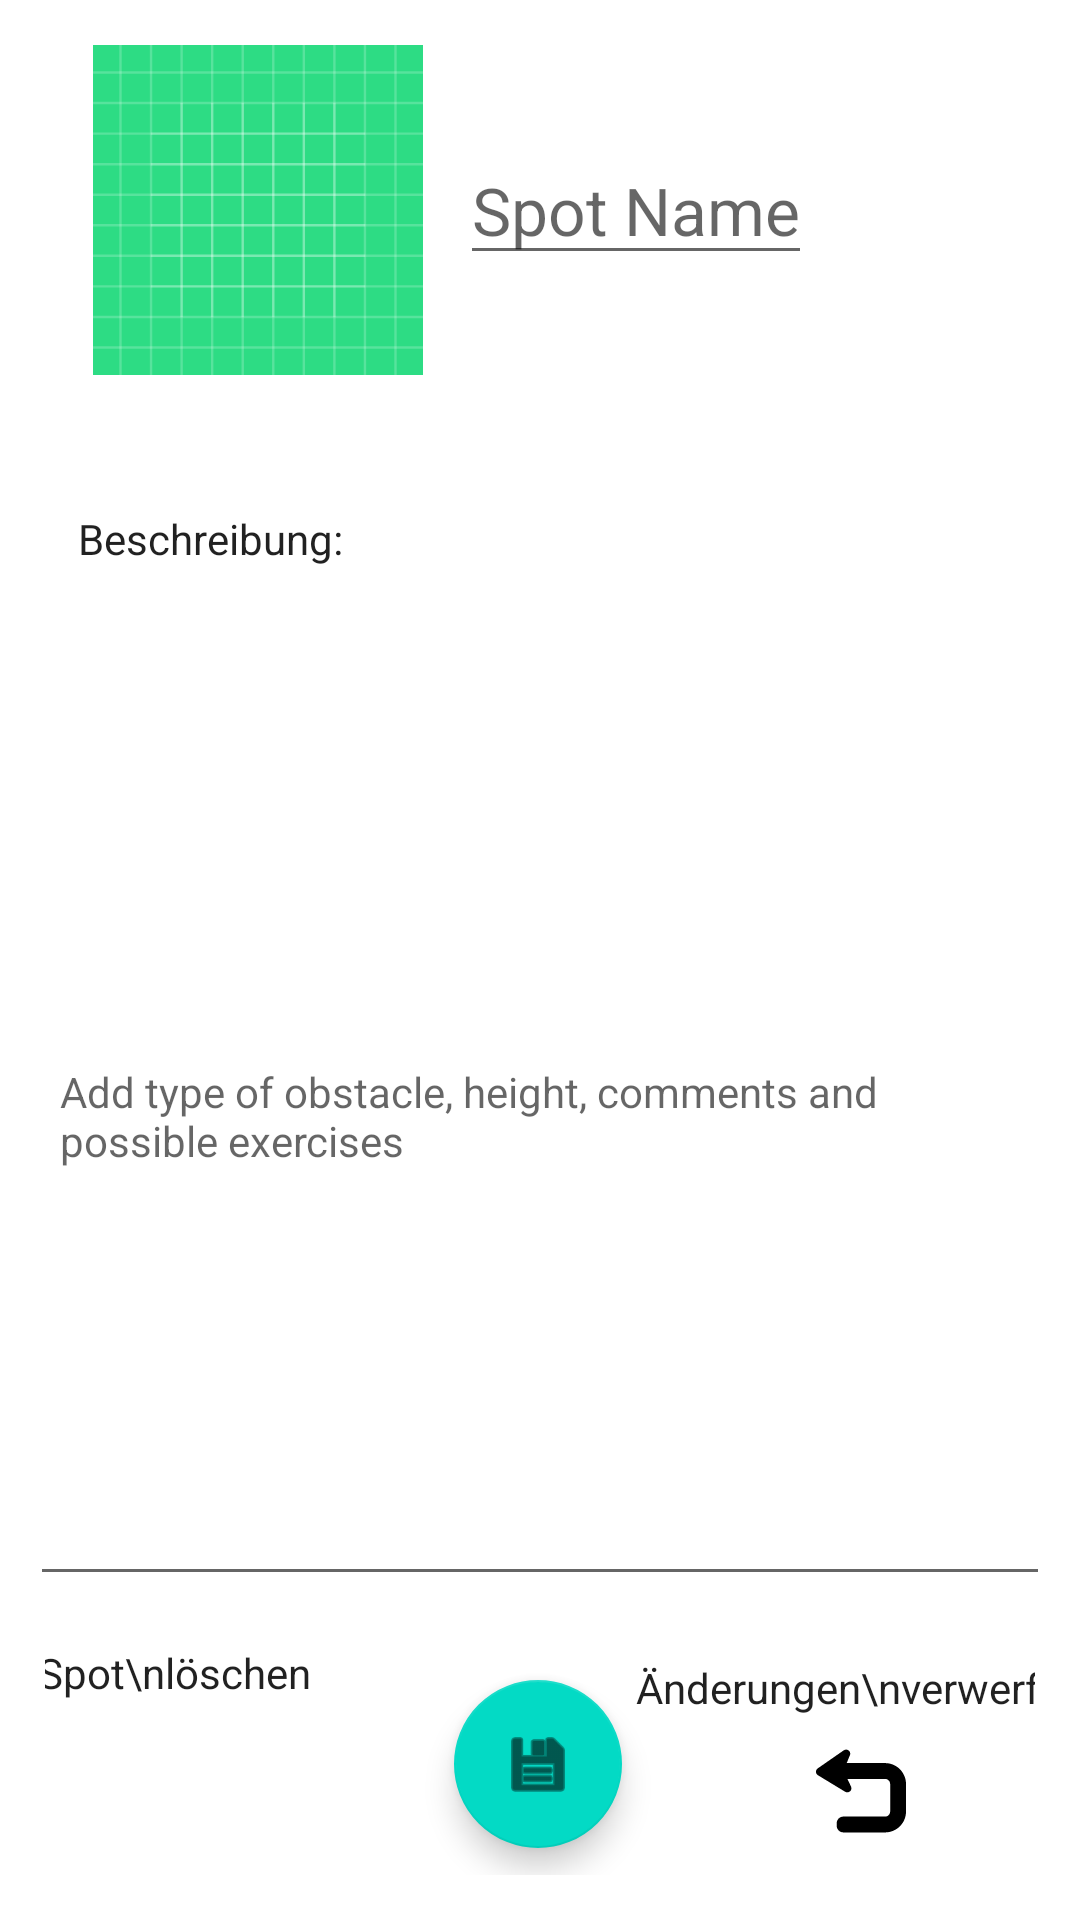

Layout XML and referenced resources for this Android screen:
<!-- AndroidManifest.xml: application theme Theme.Maps -->
<!-- res/layout/spot_details_edit.xml -->
<?xml version="1.0" encoding="utf-8"?>
<androidx.constraintlayout.widget.ConstraintLayout xmlns:android="http://schemas.android.com/apk/res/android"
    xmlns:app="http://schemas.android.com/apk/res-auto"
    xmlns:tools="http://schemas.android.com/tools"
    android:layout_width="match_parent"
             android:layout_height="match_parent">

    <EditText
        android:id="@+id/spot_description_edit"
        android:layout_width="0dp"
        android:layout_height="0dp"
        android:layout_marginStart="10dp"
        android:layout_marginTop="72dp"
        android:layout_marginEnd="10dp"
        android:hint="@string/description_hint"
        android:padding="10dp"
        android:textAppearance="@style/TextAppearance.AppCompat.Body1"
        app:layout_constraintBottom_toTopOf="@+id/footer"
        app:layout_constraintEnd_toEndOf="parent"
        app:layout_constraintStart_toStartOf="parent"
        app:layout_constraintTop_toBottomOf="@+id/header" />

    <TextView
        android:id="@+id/textView2"
        android:layout_width="154dp"
        android:layout_height="27dp"
        android:layout_marginStart="16dp"
        android:layout_marginBottom="15dp"
        android:paddingStart="10dp"
        android:text="@string/description"
        android:textAppearance="@style/TextAppearance.AppCompat.Body1"
        app:layout_constraintBottom_toTopOf="@+id/spot_description_edit"
        app:layout_constraintStart_toStartOf="parent" />

    <androidx.constraintlayout.widget.ConstraintLayout
        android:id="@+id/header"
        android:layout_width="match_parent"
        android:layout_height="wrap_content"
        android:padding="15dp"
        app:layout_constraintStart_toStartOf="parent"
        app:layout_constraintTop_toTopOf="parent">

        <ImageView
            android:id="@+id/detail_image_edit"
            android:layout_width="110dp"
            android:layout_height="110dp"
            android:layout_marginStart="16dp"
            android:contentDescription="@string/description_detailImage"
            app:layout_constraintBottom_toBottomOf="parent"
            app:layout_constraintStart_toStartOf="parent"
            app:layout_constraintTop_toTopOf="parent"
            app:layout_constraintVertical_bias="0.288"
            app:srcCompat="@drawable/ic_launcher_background" />

        <EditText
            android:id="@+id/spot_header_edit"
            android:layout_width="wrap_content"
            android:layout_height="43dp"
            android:hint="Spot Name"
            android:textAlignment="center"
            android:textAppearance="@style/TextAppearance.AppCompat.Large"
            app:layout_constraintBottom_toBottomOf="parent"
            app:layout_constraintEnd_toEndOf="parent"
            app:layout_constraintHorizontal_bias="0.141"
            app:layout_constraintStart_toEndOf="@+id/detail_image_edit"
            app:layout_constraintTop_toTopOf="parent" />

        <ImageButton
            android:id="@+id/editPicture_edit"
            android:layout_width="wrap_content"
            android:layout_height="wrap_content"
            android:layout_marginStart="80dp"
            android:layout_marginTop="89dp"
            android:adjustViewBounds="true"
            android:backgroundTint="#00FFFFFF"
            app:layout_constraintStart_toStartOf="@+id/detail_image_edit"
            app:layout_constraintTop_toTopOf="@+id/detail_image_edit"
            app:srcCompat="@drawable/ic_baseline_edit_24" />

    </androidx.constraintlayout.widget.ConstraintLayout>

    <androidx.constraintlayout.widget.ConstraintLayout
        android:id="@+id/footer"
        android:layout_width="match_parent"
        android:layout_height="wrap_content"
        android:padding="15dp"
        app:layout_constraintBottom_toBottomOf="parent"
        app:layout_constraintStart_toStartOf="parent">

        <com.google.android.material.floatingactionbutton.FloatingActionButton
            android:id="@+id/save"
            android:layout_width="wrap_content"
            android:layout_height="wrap_content"
            android:clickable="true"

            app:layout_constraintBottom_toBottomOf="parent"
            app:layout_constraintEnd_toEndOf="parent"
            app:layout_constraintHorizontal_bias="0.498"
            app:layout_constraintStart_toStartOf="parent"
            app:layout_constraintTop_toTopOf="parent"
            app:layout_constraintVertical_bias="0.589"
            app:srcCompat="@android:drawable/ic_menu_save" />

        <ImageButton
            android:id="@+id/cancel"
            android:layout_width="55dp"
            android:layout_height="50dp"
            android:layout_marginStart="52dp"
            android:layout_marginTop="12dp"
            android:backgroundTint="#00FFFFFF"
            android:clickable="true"
            android:scaleType="fitCenter"
            app:layout_constraintStart_toEndOf="@+id/save"
            app:layout_constraintTop_toTopOf="@+id/save"
            app:srcCompat="@drawable/ic__1449_return_button" />

        <TextView
            android:id="@+id/textView"
            android:layout_width="wrap_content"
            android:layout_height="wrap_content"
            android:text="Änderungen\nverwerfen"
            android:textAlignment="center"
            android:textAppearance="@style/TextAppearance.AppCompat.Body1"
            app:layout_constraintBottom_toTopOf="@+id/cancel"
            app:layout_constraintEnd_toEndOf="@+id/cancel"
            app:layout_constraintStart_toStartOf="@+id/cancel" />

        <ImageButton
            android:id="@+id/delete"
            android:layout_width="59dp"
            android:layout_height="53dp"
            android:layout_marginTop="12dp"
            android:layout_marginEnd="64dp"
            android:backgroundTint="#00FFFFFF"
            android:scaleType="fitCenter"
            app:layout_constraintEnd_toStartOf="@+id/save"
            app:layout_constraintTop_toTopOf="@+id/save"
            app:srcCompat="@drawable/ic_round_cancel_24" />

        <TextView
            android:id="@+id/delete_label"
            android:layout_width="wrap_content"
            android:layout_height="wrap_content"
            android:layout_marginBottom="5dp"
            android:text="Spot\nlöschen"
            android:textAlignment="center"
            android:textAppearance="@style/TextAppearance.AppCompat.Body1"
            app:layout_constraintBottom_toTopOf="@+id/delete"
            app:layout_constraintEnd_toEndOf="@+id/delete"
            app:layout_constraintStart_toStartOf="@+id/delete" />
    </androidx.constraintlayout.widget.ConstraintLayout>

</androidx.constraintlayout.widget.ConstraintLayout>
<!-- resources referenced by this layout -->
<resources>
  <!-- drawable ic__1449_return_button (drawable) -->
  <vector xmlns:android="http://schemas.android.com/apk/res/android"
      android:width="489.394dp"
      android:height="489.394dp"
      android:viewportWidth="489.394"
      android:viewportHeight="489.394">
    <path
        android:fillColor="#FF000000"
        android:pathData="M375.789,92.867H166.864l17.507,-42.795c3.724,-9.132 1,-19.574 -6.691,-25.744c-7.701,-6.166 -18.538,-6.508 -26.639,-0.879L9.574,121.71c-6.197,4.304 -9.795,11.457 -9.563,18.995c0.231,7.533 4.261,14.446 10.71,18.359l147.925,89.823c8.417,5.108 19.18,4.093 26.481,-2.499c7.312,-6.591 9.427,-17.312 5.219,-26.202l-19.443,-41.132h204.886c15.119,0 27.418,12.536 27.418,27.654v149.852c0,15.118 -12.299,27.19 -27.418,27.19h-226.74c-20.226,0 -36.623,16.396 -36.623,36.622v12.942c0,20.228 16.397,36.624 36.623,36.624h226.74c62.642,0 113.604,-50.732 113.604,-113.379V206.709C489.395,144.062 438.431,92.867 375.789,92.867z"/>
  </vector>
  <!-- drawable ic_launcher_background: vector/xml drawable (drawable, 5605 chars, omitted) -->
  <string name="description">Beschreibung:</string>
  <string name="description_detailImage">Picture of the spot</string>
  <string name="description_hint">Add type of obstacle, height, comments and possible exercises</string>
  <style name="Theme.Maps" parent="Theme.MaterialComponents.DayNight.DarkActionBar">
          
          <item name="colorPrimary">@color/green_light</item>
          <item name="colorPrimaryVariant">@color/green_dark</item>
          <item name="colorOnPrimary">@color/white</item>
          
          <item name="colorSecondary">@color/teal_200</item>
          <item name="colorSecondaryVariant">@color/teal_700</item>
          <item name="colorOnSecondary">@color/black</item>
          
          <item name="android:statusBarColor" tools:targetApi="l">?attr/colorPrimaryVariant</item>
          
      </style>
  <color name="green_light">#96C65F</color>
  <color name="green_dark">#3B783E</color>
  <color name="white">#FFFFFFFF</color>
  <color name="teal_200">#FF03DAC5</color>
  <color name="teal_700">#FF018786</color>
  <color name="black">#FF000000</color>
</resources>
